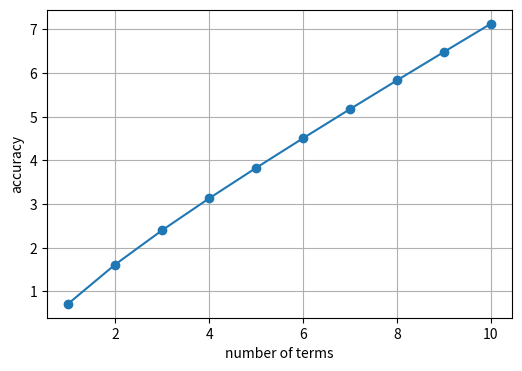
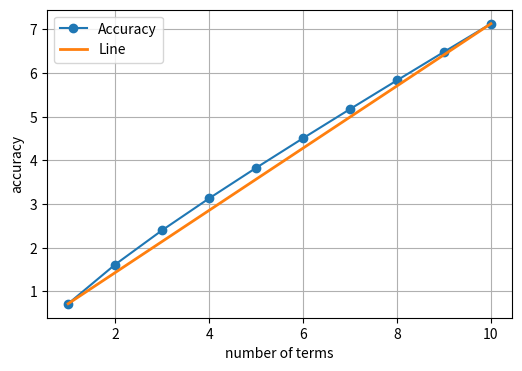

These figures' Python source, in order:
def piSum(m):
    acc = 0.0 # initialize the accumulator as a local variable

    for n in range(1, m + 1):
        term1 = 1 / (2**(2*n - 1))
        term2 = 1 / (3**(2*n - 1))
        acc += ((-1)**(n + 1) / (2*n - 1)) * (term1 + term2)

    return 4 * acc # return value

val = piSum(10)
val

maxTerms = 10
piValues = [piSum(n) for n in range(1, maxTerms + 1)]
piValues

import math

accuracy = []
for val in piValues:
    diff = abs(math.pi - val)
    if diff == 0:
        accuracy.append(float('inf'))
    else:
        accuracy.append(-math.log10(diff))

accuracy

import pandas as pd

df = pd.DataFrame({
    'm': range(1, maxTerms + 1),
    'approximation': piValues,
    'accuracy': [round(acc, 5) for acc in accuracy]
})
df

import matplotlib.pyplot as plt

plt.figure(figsize=(6, 4))
plt.plot(range(1, maxTerms + 1), accuracy, marker='o', color='tab:blue')
plt.xlabel('number of terms')
plt.ylabel('accuracy')
plt.grid(True)
plt.show()

plt.figure(figsize=(6, 4))

# Plot the accuracy points
plt.plot(range(1, maxTerms + 1), accuracy, marker='o', color='tab:blue', label='Accuracy')

# Plot the line through the first and last points
plt.plot([1, maxTerms], [accuracy[0], accuracy[-1]], color='tab:orange', linewidth=2, label='Line')

plt.xlabel('number of terms')
plt.ylabel('accuracy')
plt.legend()
plt.grid(True)
plt.show()
